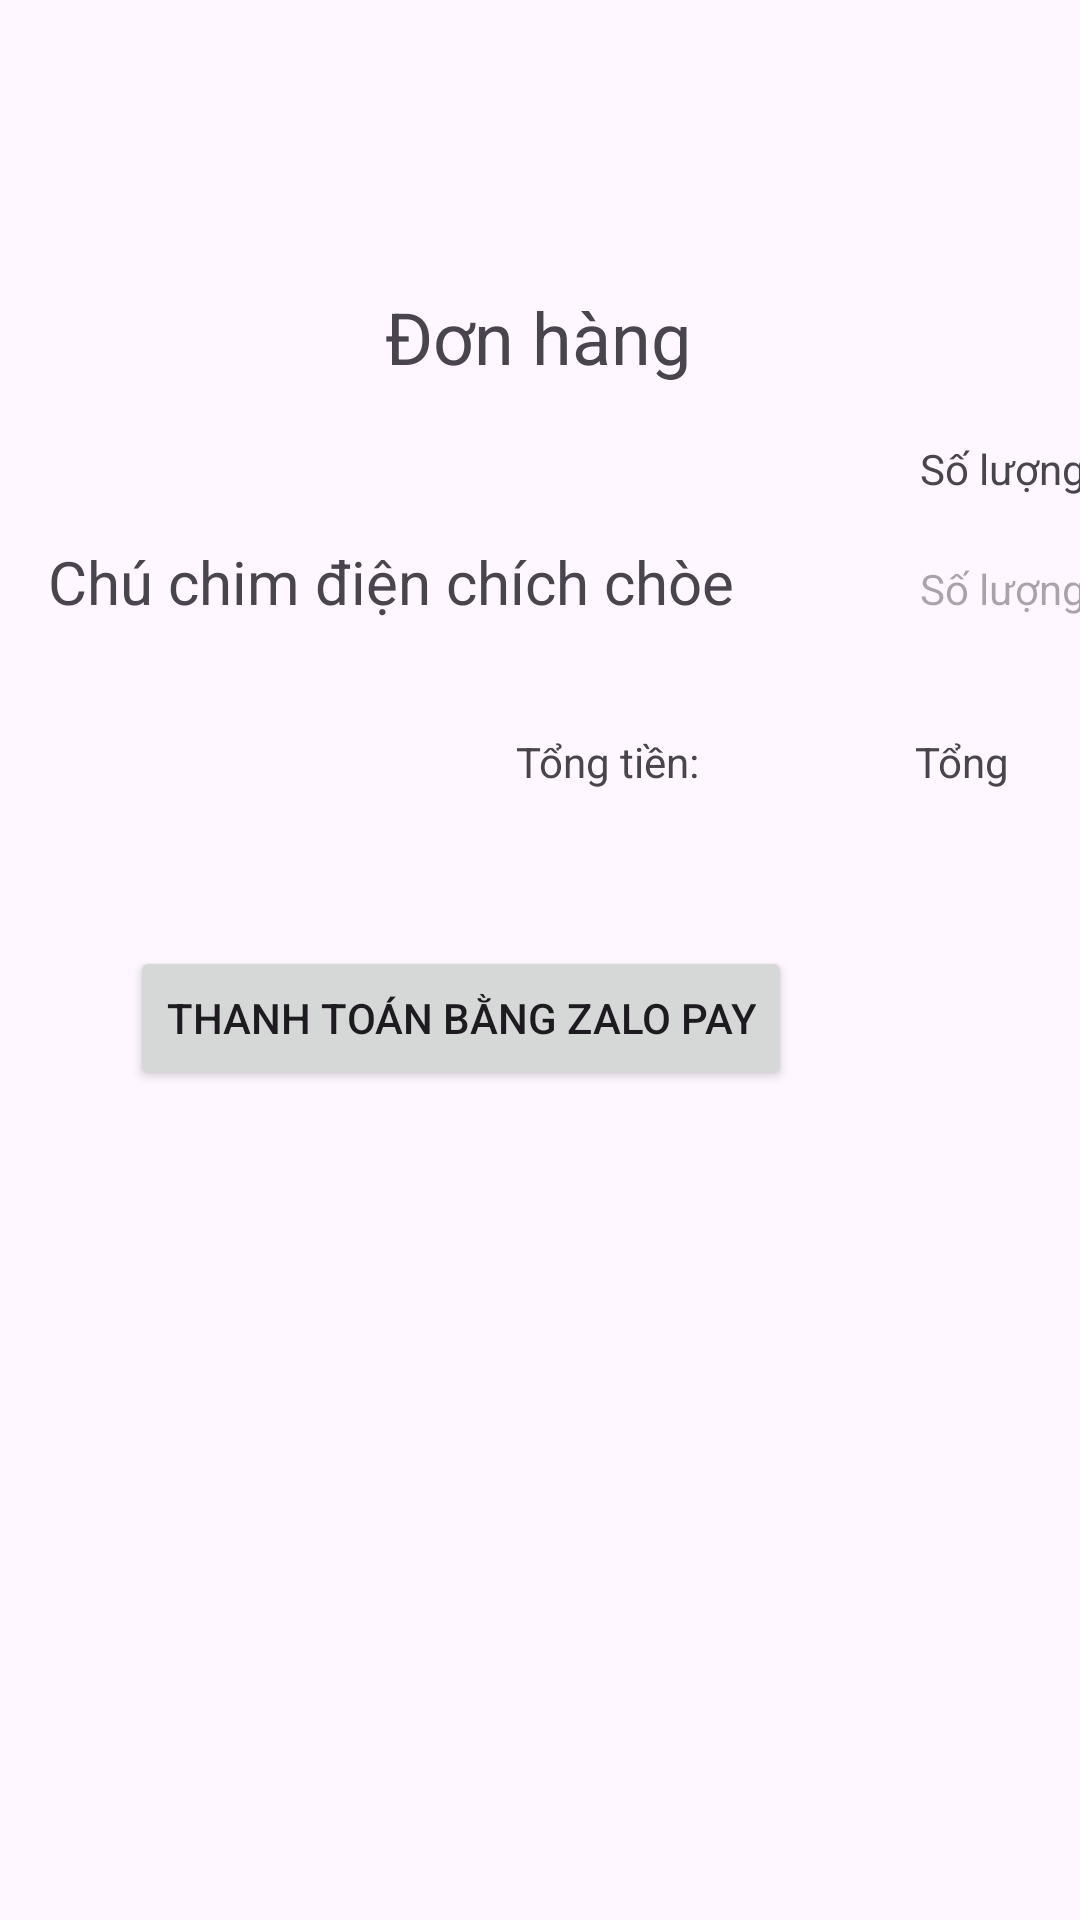

Reconstruct the res/layout file that produces this screen, plus the resources it refers to.
<!-- AndroidManifest.xml: application theme Theme.OnlinePayment -->
<!-- res/layout/activity_order_payment.xml -->
<?xml version="1.0" encoding="utf-8"?>
<androidx.constraintlayout.widget.ConstraintLayout xmlns:android="http://schemas.android.com/apk/res/android"
    xmlns:app="http://schemas.android.com/apk/res-auto"
    xmlns:tools="http://schemas.android.com/tools"
    android:id="@+id/main"
    android:layout_width="match_parent"
    android:layout_height="match_parent"
    tools:context=".OrderPayment">

    <Button
        android:id="@+id/buttonThanhToan"
        android:layout_width="wrap_content"
        android:layout_height="wrap_content"
        android:layout_marginTop="52dp"
        android:layout_marginEnd="96dp"
        android:text="Thanh toán bằng Zalo Pay"
        app:layout_constraintEnd_toEndOf="parent"
        app:layout_constraintTop_toBottomOf="@+id/textViewTongTien" />

    <TextView
        android:id="@+id/textView"
        android:layout_width="wrap_content"
        android:layout_height="wrap_content"
        android:layout_marginTop="96dp"
        android:text="Đơn hàng"
        android:textSize="24sp"
        app:layout_constraintEnd_toEndOf="parent"
        app:layout_constraintHorizontal_bias="0.498"
        app:layout_constraintStart_toStartOf="parent"
        app:layout_constraintTop_toTopOf="parent" />

    <TextView
        android:id="@+id/textView2"
        android:layout_width="wrap_content"
        android:layout_height="wrap_content"
        android:layout_marginStart="16dp"
        android:layout_marginTop="52dp"
        android:text="Chú chim điện chích chòe"
        android:textSize="20sp"
        app:layout_constraintStart_toStartOf="parent"
        app:layout_constraintTop_toBottomOf="@+id/textView" />

    <TextView
        android:id="@+id/textView3"
        android:layout_width="101dp"
        android:layout_height="32dp"
        android:layout_marginStart="284dp"
        android:layout_marginTop="12dp"
        android:text="Số lượng"
        android:gravity="center"
        app:layout_constraintStart_toStartOf="parent"
        app:layout_constraintTop_toBottomOf="@+id/textView" />

    <TextView
        android:id="@+id/textViewSoluong"
        android:layout_width="101dp"
        android:layout_height="32dp"
        android:layout_marginStart="284dp"
        android:layout_marginTop="52dp"
        android:gravity="center"
        android:hint="Số lượng"
        app:layout_constraintStart_toStartOf="parent"
        app:layout_constraintTop_toBottomOf="@+id/textView" />

    <TextView
        android:id="@+id/textView4"
        android:layout_width="wrap_content"
        android:layout_height="wrap_content"
        android:layout_marginStart="172dp"
        android:layout_marginTop="116dp"
        android:gravity="center"
        android:text="Tổng tiền:"
        app:layout_constraintStart_toStartOf="parent"
        app:layout_constraintTop_toBottomOf="@+id/textView" />

    <TextView
        android:id="@+id/textViewTongTien"
        android:layout_width="wrap_content"
        android:layout_height="wrap_content"
        android:layout_marginTop="116dp"
        android:layout_marginEnd="24dp"
        android:gravity="center"
        android:text="Tổng"
        app:layout_constraintEnd_toEndOf="parent"
        app:layout_constraintTop_toBottomOf="@+id/textView" />

</androidx.constraintlayout.widget.ConstraintLayout>
<!-- resources referenced by this layout -->
<resources>
  <style name="Theme.OnlinePayment" parent="Base.Theme.OnlinePayment" />
  <style name="Base.Theme.OnlinePayment" parent="Theme.Material3.DayNight.NoActionBar">
          
          
      </style>
</resources>
